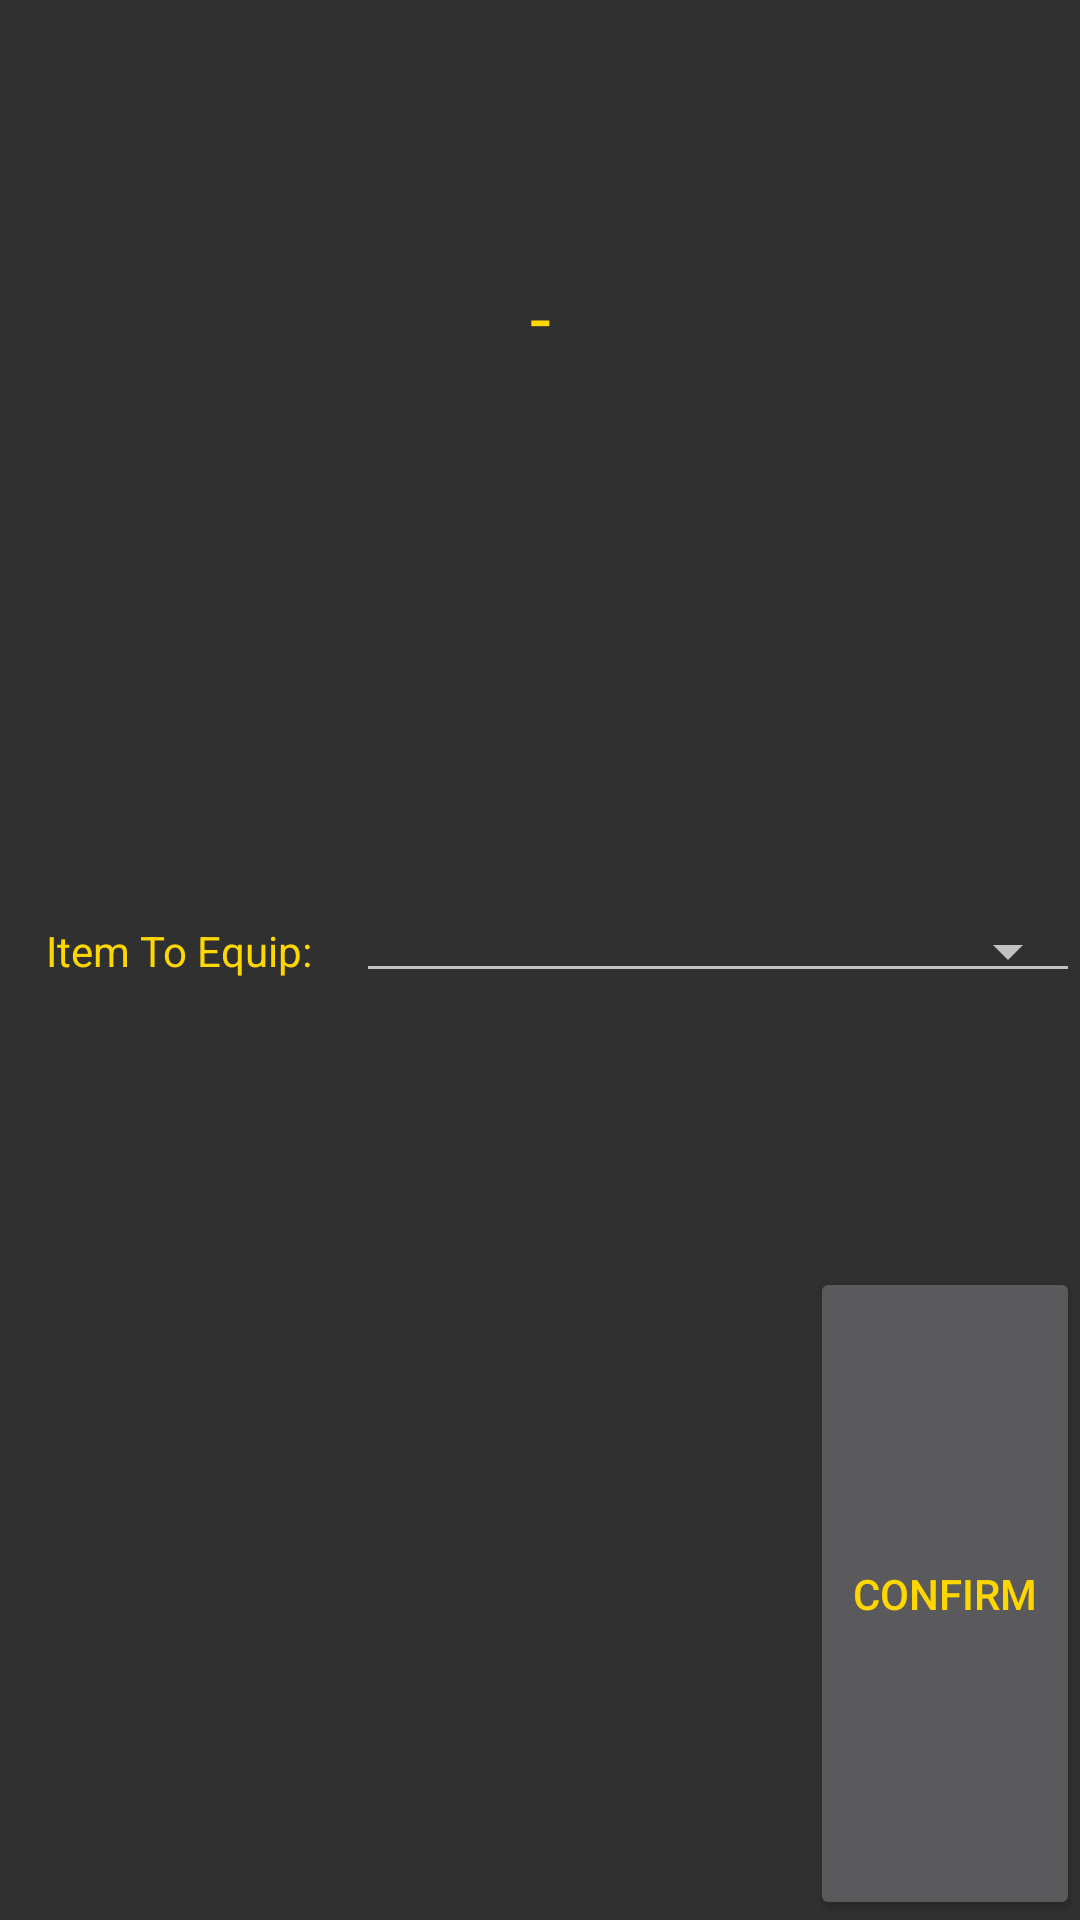

Android layout source for this screen:
<!-- AndroidManifest.xml: application theme AppTheme -->
<!-- res/layout/equip_mundane_equipment_dialog.xml -->
<?xml version="1.0" encoding="utf-8"?>
<android.support.constraint.ConstraintLayout
    xmlns:android="http://schemas.android.com/apk/res/android"
    android:layout_width="match_parent"
    android:layout_height="match_parent"
    xmlns:app="http://schemas.android.com/apk/res-auto">
    <android.support.constraint.Guideline
        android:id="@+id/EquipMundaneItemTitleHorizontalGuideline"
        android:layout_width="wrap_content"
        android:layout_height="wrap_content"
        android:orientation="horizontal"
        app:layout_constraintGuide_percent=".33"/>
    <android.support.constraint.Guideline
        android:id="@+id/EquipMundaneItemDropdownHorizontalGuideline"
        android:layout_width="wrap_content"
        android:layout_height="wrap_content"
        android:orientation="horizontal"
        app:layout_constraintGuide_percent=".66"/>
    <android.support.constraint.Guideline
        android:id="@+id/EquipMundaneItemSelectItemVerticalGuideline"
        android:layout_width="wrap_content"
        android:layout_height="wrap_content"
        android:orientation="vertical"
        app:layout_constraintGuide_percent=".33"/>
    <android.support.constraint.Guideline
        android:id="@+id/EquipMundaneItemUnequipButtonVerticalGuideline"
        android:layout_width="wrap_content"
        android:layout_height="wrap_content"
        android:orientation="vertical"
        app:layout_constraintGuide_percent=".75"/>
    <TextView
        android:id="@+id/EquipMundaneItemTitle"
        android:layout_width="0dp"
        android:layout_height="0dp"
        android:text="@string/Emdash"
        android:textColor="@color/colorPlainText"
        android:gravity="center"
        android:textSize="25sp"
        app:layout_constraintLeft_toLeftOf="parent"
        app:layout_constraintStart_toStartOf="parent"
        app:layout_constraintTop_toTopOf="parent"
        app:layout_constraintRight_toRightOf="parent"
        app:layout_constraintEnd_toEndOf="parent"
        app:layout_constraintBottom_toTopOf="@id/EquipMundaneItemTitleHorizontalGuideline"/>
    <TextView
        android:layout_width="0dp"
        android:layout_height="0dp"
        android:text="@string/ItemToEquip"
        android:textColor="@color/colorPlainText"
        android:gravity="center"
        app:layout_constraintLeft_toLeftOf="parent"
        app:layout_constraintStart_toStartOf="parent"
        app:layout_constraintTop_toBottomOf="@id/EquipMundaneItemTitleHorizontalGuideline"
        app:layout_constraintRight_toLeftOf="@id/EquipMundaneItemSelectItemVerticalGuideline"
        app:layout_constraintEnd_toStartOf="@id/EquipMundaneItemSelectItemVerticalGuideline"
        app:layout_constraintBottom_toTopOf="@id/EquipMundaneItemDropdownHorizontalGuideline"/>
    <Spinner
        android:id="@+id/EquipMundaneItemDropdown"
        style="@style/Base.Widget.AppCompat.Spinner.Underlined"
        android:padding="0dp"
        android:layout_width="0dp"
        android:layout_height="wrap_content"
        android:spinnerMode="dropdown"
        android:overlapAnchor="false"
        android:gravity="center"
        app:layout_constraintLeft_toRightOf="@id/EquipMundaneItemSelectItemVerticalGuideline"
        app:layout_constraintStart_toEndOf="@id/EquipMundaneItemSelectItemVerticalGuideline"
        app:layout_constraintTop_toBottomOf="@id/EquipMundaneItemTitleHorizontalGuideline"
        app:layout_constraintRight_toRightOf="parent"
        app:layout_constraintEnd_toEndOf="parent"
        app:layout_constraintBottom_toTopOf="@id/EquipMundaneItemDropdownHorizontalGuideline"/>
    <TextView
        android:id="@+id/EquipMundaneItemWarningText"
        android:layout_width="0dp"
        android:layout_height="0dp"
        android:textColor="@color/colorPlainText"
        app:layout_constraintLeft_toLeftOf="parent"
        app:layout_constraintStart_toStartOf="parent"
        app:layout_constraintTop_toBottomOf="@id/EquipMundaneItemDropdownHorizontalGuideline"
        app:layout_constraintRight_toLeftOf="@id/EquipMundaneItemUnequipButtonVerticalGuideline"
        app:layout_constraintEnd_toStartOf="@id/EquipMundaneItemUnequipButtonVerticalGuideline"
        app:layout_constraintBottom_toBottomOf="parent"/>
    <Button
        android:id="@+id/EquipMundaneItemConfirmButton"
        android:layout_width="0dp"
        android:layout_height="0dp"
        android:text="@string/Confirm"
        android:textColor="@color/colorPlainText"
        app:layout_constraintLeft_toRightOf="@id/EquipMundaneItemUnequipButtonVerticalGuideline"
        app:layout_constraintStart_toEndOf="@id/EquipMundaneItemUnequipButtonVerticalGuideline"
        app:layout_constraintTop_toBottomOf="@id/EquipMundaneItemDropdownHorizontalGuideline"
        app:layout_constraintRight_toRightOf="parent"
        app:layout_constraintEnd_toEndOf="parent"
        app:layout_constraintBottom_toBottomOf="parent"/>
</android.support.constraint.ConstraintLayout>
<!-- resources referenced by this layout -->
<resources>
  <color name="colorPlainText">#FFD700</color>
  <string name="Confirm">Confirm</string>
  <string name="Emdash">-</string>
  <string name="ItemToEquip">Item To Equip:</string>
  <style name="AppTheme" parent="Theme.AppCompat">
          
  
      </style>
</resources>
